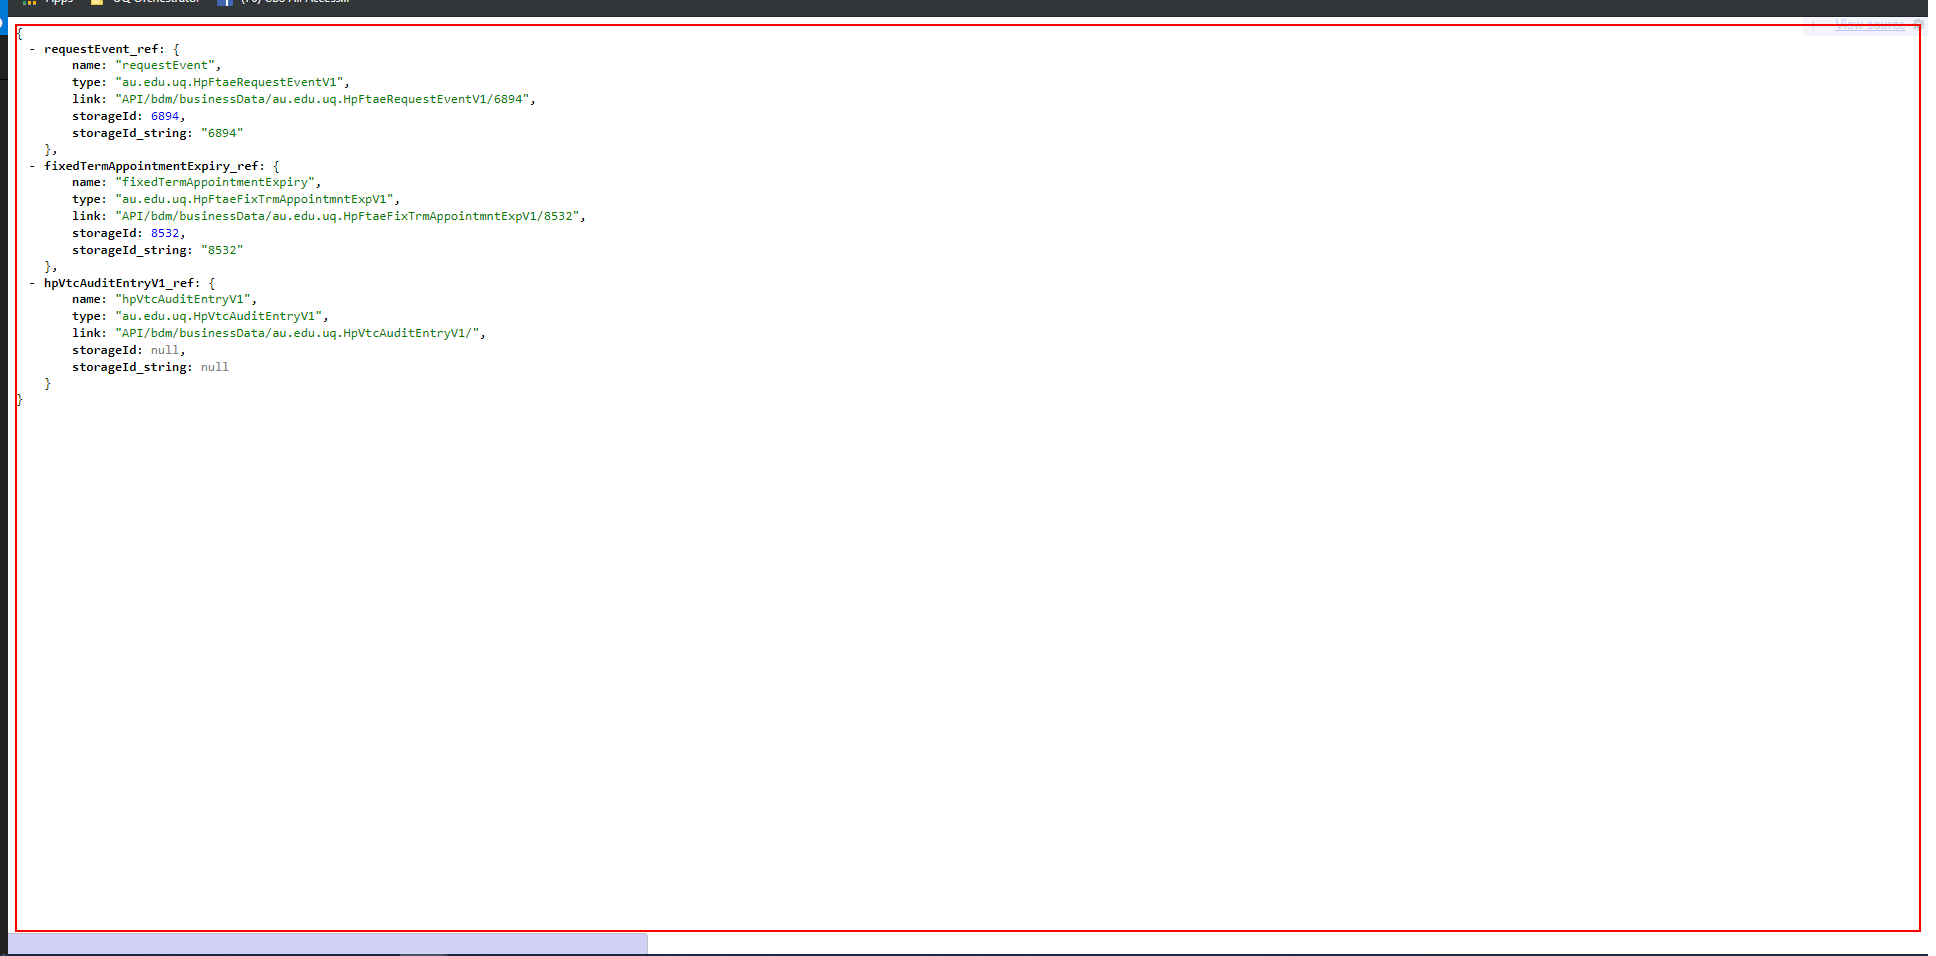
Task: Fixed Term Appointment Expiry
Workflow: Unitask_ExtractEmployeeNameAndProposedContractDates

Step 1 [try]: get-text from the page (repeated 2 times)